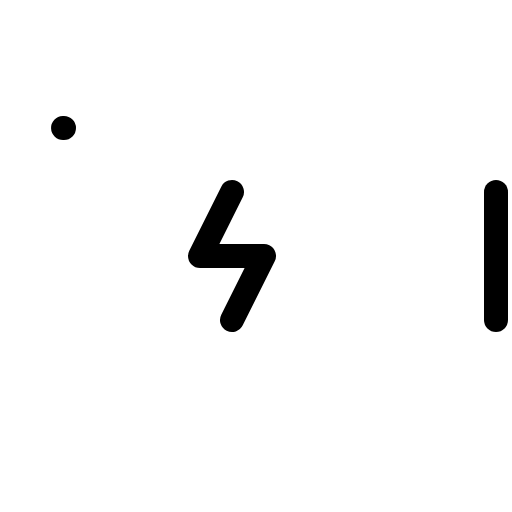
t = 0.00 s
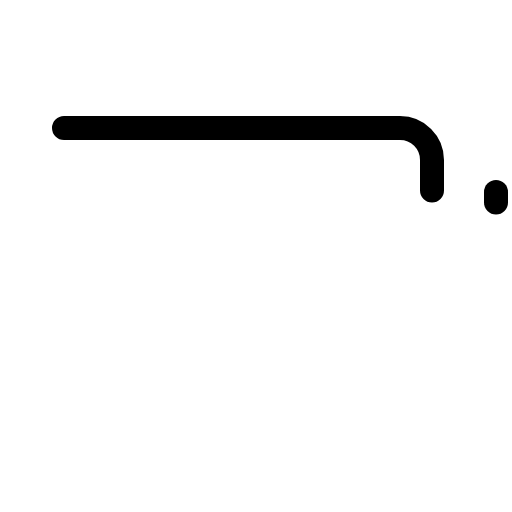
t = 0.60 s
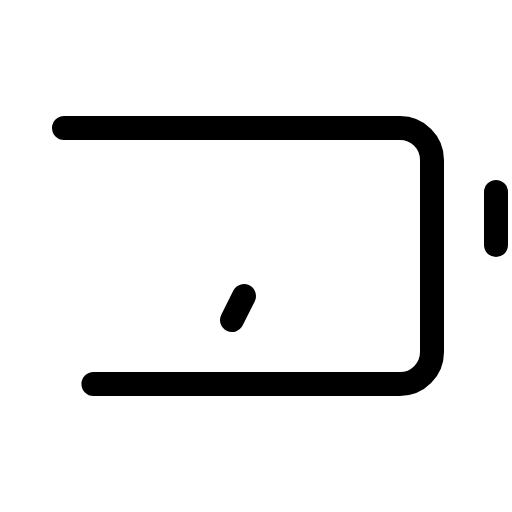
t = 0.98 s
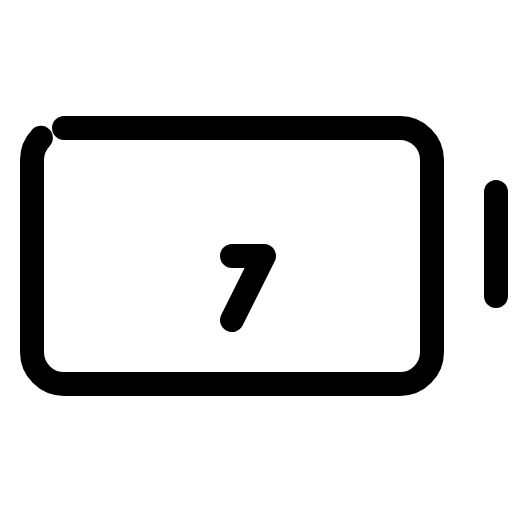
t = 1.35 s
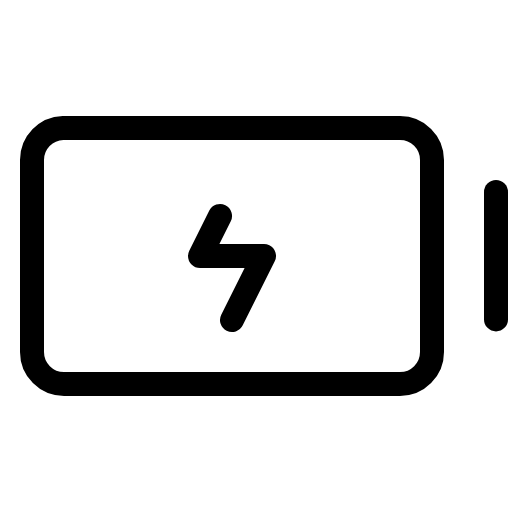
t = 1.73 s
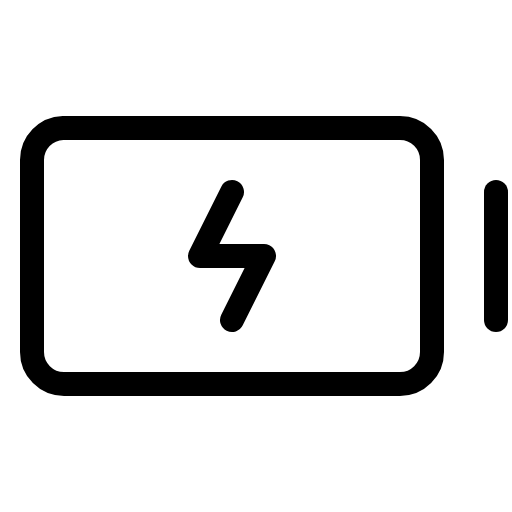
t = 2.10 s

The animated SVG that drew these frames (rendered in a browser with its animation timeline set to each time). Animation: 1 CSS @keyframes rule; one cycle of 2.10 s.

<svg xmlns="http://www.w3.org/2000/svg" viewBox="0 0 256 256">
  <style>
    .draw-line {
      stroke-dasharray: 1;
      stroke-dashoffset: 0;
    }
    svg:hover .draw-line {
      animation: phosphor-draw-in 1.5s ease-in-out forwards;
    }
    @keyframes phosphor-draw-in {
      from { stroke-dashoffset: 1; }
      to { stroke-dashoffset: 0; }
    }
  </style><rect width="256" height="256" fill="none"/><rect x="16" y="64" width="200" height="128" rx="16" fill="none" stroke="currentColor" stroke-linecap="round" stroke-linejoin="round" stroke-width="12" class="draw-line" pathLength="1" style="animation-delay: 0s"/><line x1="248" y1="96" x2="248" y2="160" fill="none" stroke="currentColor" stroke-linecap="round" stroke-linejoin="round" stroke-width="12" class="draw-line" pathLength="1" style="animation-delay: 0.3s"/><polyline points="116 160 132 128 100 128 116 96" fill="none" stroke="currentColor" stroke-linecap="round" stroke-linejoin="round" stroke-width="12" class="draw-line" pathLength="1" style="animation-delay: 0.6s"/></svg>
